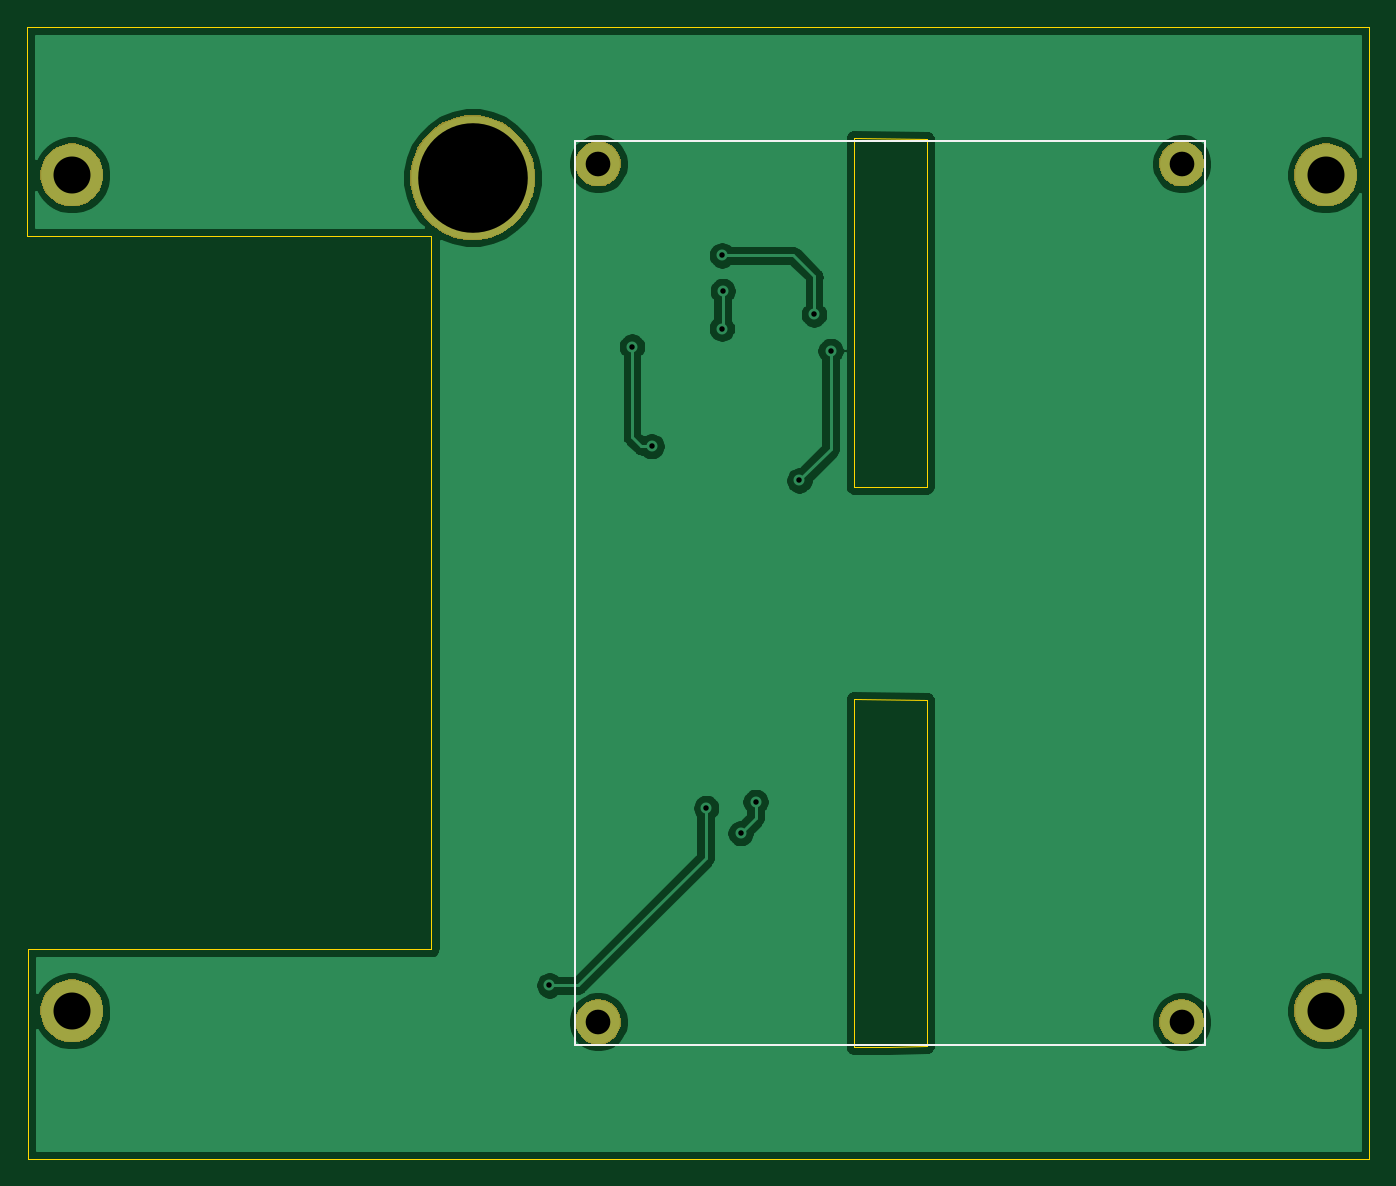
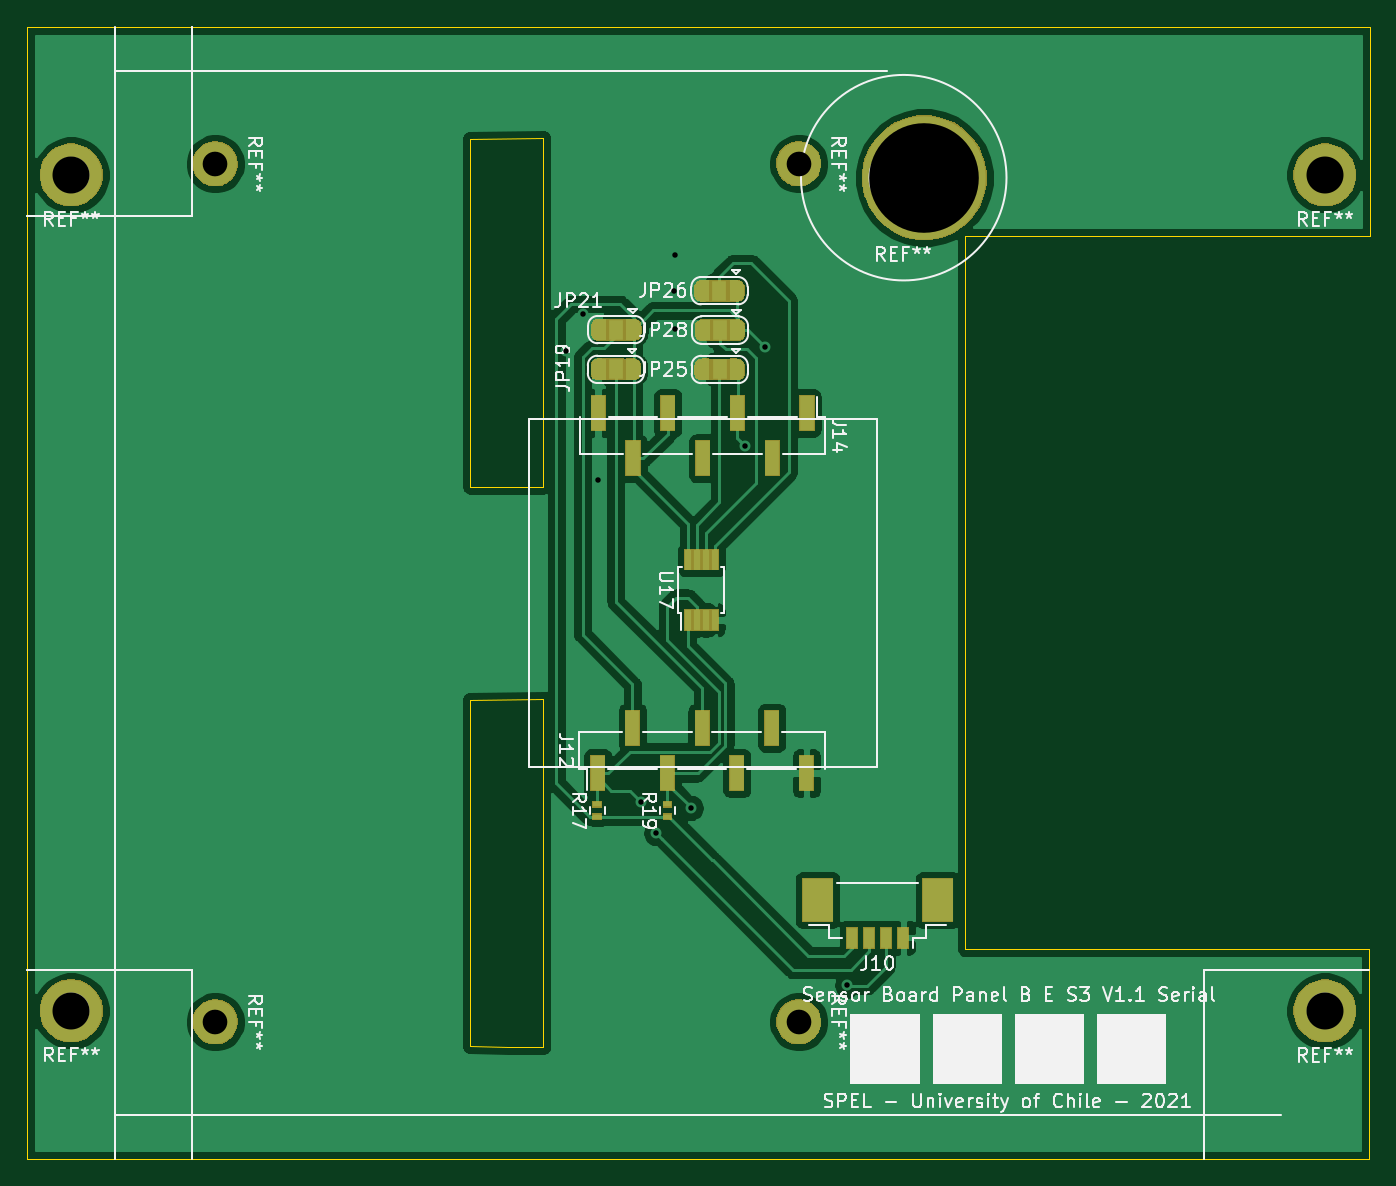
Circuit board: 10 layer files. Board 98.0 x 82.6 mm.
- bottom_copper: MAG_Plus-B_Cu.gbr (83976 bytes)
- bottom_mask: MAG_Plus-B_Mask.gbr (33163 bytes)
- paste: MAG_Plus-B_Paste.gbr (1423 bytes)
- bottom_silk: MAG_Plus-B_SilkS.gbr (40847 bytes)
- outline: MAG_Plus-Edge_Cuts.gbr (1349 bytes)
- top_copper: MAG_Plus-F_Cu.gbr (47430 bytes)
- top_mask: MAG_Plus-F_Mask.gbr (9994 bytes)
- paste: MAG_Plus-F_Paste.gbr (490 bytes)
- top_silk: MAG_Plus-F_SilkS.gbr (707 bytes)
- drill: MAG_Plus.drl (569 bytes)

=== bottom_copper: MAG_Plus-B_Cu.gbr (83976 bytes, source omitted) ===
=== bottom_mask: MAG_Plus-B_Mask.gbr (33163 bytes, source omitted) ===
=== paste: MAG_Plus-B_Paste.gbr ===
G04 #@! TF.GenerationSoftware,KiCad,Pcbnew,(5.1.2)-2*
G04 #@! TF.CreationDate,2022-01-19T07:22:50-03:00*
G04 #@! TF.ProjectId,MAG_Plus,4d41475f-506c-4757-932e-6b696361645f,rev?*
G04 #@! TF.SameCoordinates,Original*
G04 #@! TF.FileFunction,Paste,Bot*
G04 #@! TF.FilePolarity,Positive*
%FSLAX46Y46*%
G04 Gerber Fmt 4.6, Leading zero omitted, Abs format (unit mm)*
G04 Created by KiCad (PCBNEW (5.1.2)-2) date 2022-01-19 07:22:50*
%MOMM*%
%LPD*%
G04 APERTURE LIST*
%ADD10R,2.200000X3.100000*%
%ADD11R,0.800000X1.500000*%
%ADD12R,1.000000X2.510000*%
%ADD13R,0.600000X0.400000*%
%ADD14R,0.450000X1.450000*%
G04 APERTURE END LIST*
D10*
X52285000Y-75725000D03*
X43535000Y-75725000D03*
D11*
X49785000Y-78475000D03*
X48535000Y-78475000D03*
X47285000Y-78475000D03*
X46035000Y-78475000D03*
D12*
X68340000Y-66465000D03*
X63260000Y-66465000D03*
X58180000Y-66465000D03*
X53100000Y-66465000D03*
X65800000Y-63155000D03*
X60720000Y-63155000D03*
X55640000Y-63155000D03*
X65760000Y-43485000D03*
X60680000Y-43485000D03*
X55600000Y-43485000D03*
X68300000Y-40175000D03*
X63220000Y-40175000D03*
X58140000Y-40175000D03*
X53060000Y-40175000D03*
D13*
X68370000Y-68740000D03*
X68370000Y-69640000D03*
X63250000Y-69650000D03*
X63250000Y-68750000D03*
D14*
X61745000Y-50880000D03*
X61095000Y-50880000D03*
X60445000Y-50880000D03*
X59795000Y-50880000D03*
X59795000Y-55280000D03*
X60445000Y-55280000D03*
X61095000Y-55280000D03*
X61745000Y-55280000D03*
M02*

=== bottom_silk: MAG_Plus-B_SilkS.gbr (40847 bytes, source omitted) ===
=== outline: MAG_Plus-Edge_Cuts.gbr ===
G04 #@! TF.GenerationSoftware,KiCad,Pcbnew,(5.1.2)-2*
G04 #@! TF.CreationDate,2022-01-19T07:22:50-03:00*
G04 #@! TF.ProjectId,MAG_Plus,4d41475f-506c-4757-932e-6b696361645f,rev?*
G04 #@! TF.SameCoordinates,Original*
G04 #@! TF.FileFunction,Profile,NP*
%FSLAX46Y46*%
G04 Gerber Fmt 4.6, Leading zero omitted, Abs format (unit mm)*
G04 Created by KiCad (PCBNEW (5.1.2)-2) date 2022-01-19 07:22:50*
%MOMM*%
%LPD*%
G04 APERTURE LIST*
%ADD10C,0.050000*%
G04 APERTURE END LIST*
D10*
X72310000Y-45550000D02*
X72310000Y-20100000D01*
X77660000Y-20150000D02*
X77660000Y-45550000D01*
X77660000Y-61100000D02*
X77660000Y-86400000D01*
X72310000Y-86450000D02*
X72310000Y-61050000D01*
X72310000Y-45550000D02*
X77660000Y-45550000D01*
X72310000Y-61050000D02*
X77660000Y-61100000D01*
X74860000Y-86450000D02*
X72310000Y-86450000D01*
X77660000Y-20150000D02*
X72310000Y-20100000D01*
X74860000Y-86450000D02*
X77660000Y-86400000D01*
X12000000Y-27280000D02*
X12000000Y-12000000D01*
X12050000Y-79320000D02*
X12060000Y-94600000D01*
X41500000Y-79320000D02*
X41500000Y-27280000D01*
X12050000Y-79320000D02*
X41500000Y-79320000D01*
X12000000Y-27280000D02*
X41500000Y-27280000D01*
X12000000Y-12000000D02*
X47180000Y-12000000D01*
X47180000Y-12000000D02*
X109960000Y-12000000D01*
X109960000Y-94600000D02*
X12060000Y-94600000D01*
X109960000Y-12000000D02*
X109960000Y-94600000D01*
M02*

=== top_copper: MAG_Plus-F_Cu.gbr (47430 bytes, source omitted) ===
=== top_mask: MAG_Plus-F_Mask.gbr (9994 bytes, source omitted) ===
=== paste: MAG_Plus-F_Paste.gbr ===
G04 #@! TF.GenerationSoftware,KiCad,Pcbnew,(5.1.2)-2*
G04 #@! TF.CreationDate,2022-01-19T07:22:50-03:00*
G04 #@! TF.ProjectId,MAG_Plus,4d41475f-506c-4757-932e-6b696361645f,rev?*
G04 #@! TF.SameCoordinates,Original*
G04 #@! TF.FileFunction,Paste,Top*
G04 #@! TF.FilePolarity,Positive*
%FSLAX46Y46*%
G04 Gerber Fmt 4.6, Leading zero omitted, Abs format (unit mm)*
G04 Created by KiCad (PCBNEW (5.1.2)-2) date 2022-01-19 07:22:50*
%MOMM*%
%LPD*%
G04 APERTURE LIST*
G04 APERTURE END LIST*
M02*

=== top_silk: MAG_Plus-F_SilkS.gbr ===
G04 #@! TF.GenerationSoftware,KiCad,Pcbnew,(5.1.2)-2*
G04 #@! TF.CreationDate,2022-01-19T07:22:50-03:00*
G04 #@! TF.ProjectId,MAG_Plus,4d41475f-506c-4757-932e-6b696361645f,rev?*
G04 #@! TF.SameCoordinates,Original*
G04 #@! TF.FileFunction,Legend,Top*
G04 #@! TF.FilePolarity,Positive*
%FSLAX46Y46*%
G04 Gerber Fmt 4.6, Leading zero omitted, Abs format (unit mm)*
G04 Created by KiCad (PCBNEW (5.1.2)-2) date 2022-01-19 07:22:50*
%MOMM*%
%LPD*%
G04 APERTURE LIST*
%ADD10C,0.120000*%
G04 APERTURE END LIST*
D10*
X97960000Y-20300000D02*
X97960000Y-86310000D01*
X51960000Y-86310000D02*
X51960000Y-20300000D01*
X51960000Y-20300000D02*
X97960000Y-20300000D01*
X51960000Y-86310000D02*
X97960000Y-86310000D01*
M02*

=== drill: MAG_Plus.drl ===
M48
; DRILL file {KiCad (5.1.2)-2} date 19/01/2022 07:22:48
; FORMAT={-:-/ absolute / metric / decimal}
; #@! TF.CreationDate,2022-01-19T07:22:48-03:00
; #@! TF.GenerationSoftware,Kicad,Pcbnew,(5.1.2)-2
FMAT,2
METRIC
T1C0.400
T2C1.800
T3C2.700
T4C8.000
%
G90
G05
T1
X50.11Y-81.95
X56.14Y-35.33
X57.56Y-42.6
X61.56Y-69.0
X62.7Y-28.67
X62.7Y-34.01
X62.76Y-31.26
X64.06Y-70.85
X65.16Y-68.55
X68.35Y-45.1
X69.42Y-32.98
X70.635Y-35.63
T2
X96.26Y-84.61
X53.67Y-21.99
X96.26Y-21.99
X53.67Y-84.61
T3
X106.76Y-83.8
X15.26Y-22.8
X106.76Y-22.8
X15.26Y-83.81
T4
X44.5Y-23.0
T0
M30

